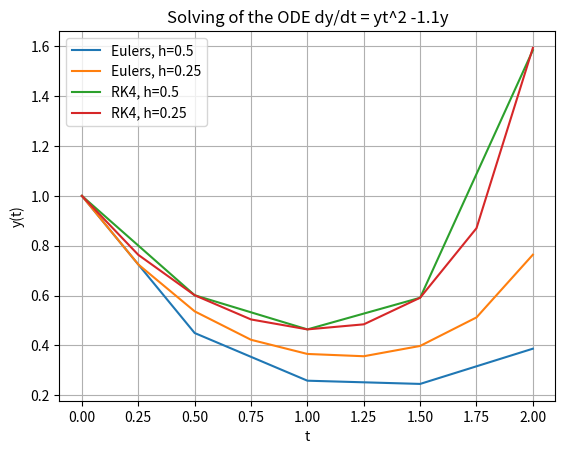

Here is the Python script that generated this plot:
#Ypologistika Mathimatika 
#Set 2
#Exercise 1
# [redacted]
# [redacted]

import numpy as np
import matplotlib.pyplot as plt
import math as m
from array import *

f = lambda t,y: y*pow(t,2) - 1.1*y


def Eulers(t0, fx, tmax, h):
    n = (int)((tmax - t0)/h)
    
    y = 1
    t = 0
    
    t_array = array('d', [])
    y_array = array('d', [])
    
    for i in range(0, n+1):
        
        t_array.append(t)
        y_array.append(y)
        
        k = f(t,y)
        
        y = y + k*h
        t = t + h
    return t_array, y_array    
    
def RK4(t0, fx, tmax, h):
   
    n = (int)((tmax - t0)/h)
    
    y = 1
    t = 0
    
    t_array = array('d', [])
    y_array = array('d', [])
    
    for i in range(0, n+1):
        
        t_array.append(t)
        y_array.append(y)
        
        k1 = f(t,y)                
        k2 = f(t + 0.5*h, y + 0.5*h*k1)        
        k3 = f(t + 0.5*h, y + 0.5*h*k2)  
        k4 = f(t + h, y + h*k3)
            
        y = y + h*(1/6*k1 + 1/3*k2 + 1/3*k3 + 1/6*k4)
        t = t + h
      
    return t_array, y_array
 
(t1,y1) = Eulers(0, f, 2, 0.5)
(t2,y2) = Eulers(0, f, 2, 0.25)
(t3,y3) = RK4(0, f, 2, 0.5)
(t4,y4) = RK4(0, f, 2, 0.25)

fig = plt.figure
plt.plot(t1,y1, label = "Eulers, h=0.5")
plt.plot(t2,y2, label = "Eulers, h=0.25")
plt.plot(t3,y3, label = "RK4, h=0.5")
plt.plot(t4,y4, label = "RK4, h=0.25")
plt.legend(loc="best")
plt.title("Solving of the ODE dy/dt = yt^2 -1.1y")
plt.xlabel("t")
plt.ylabel("y(t)")
plt.grid()






